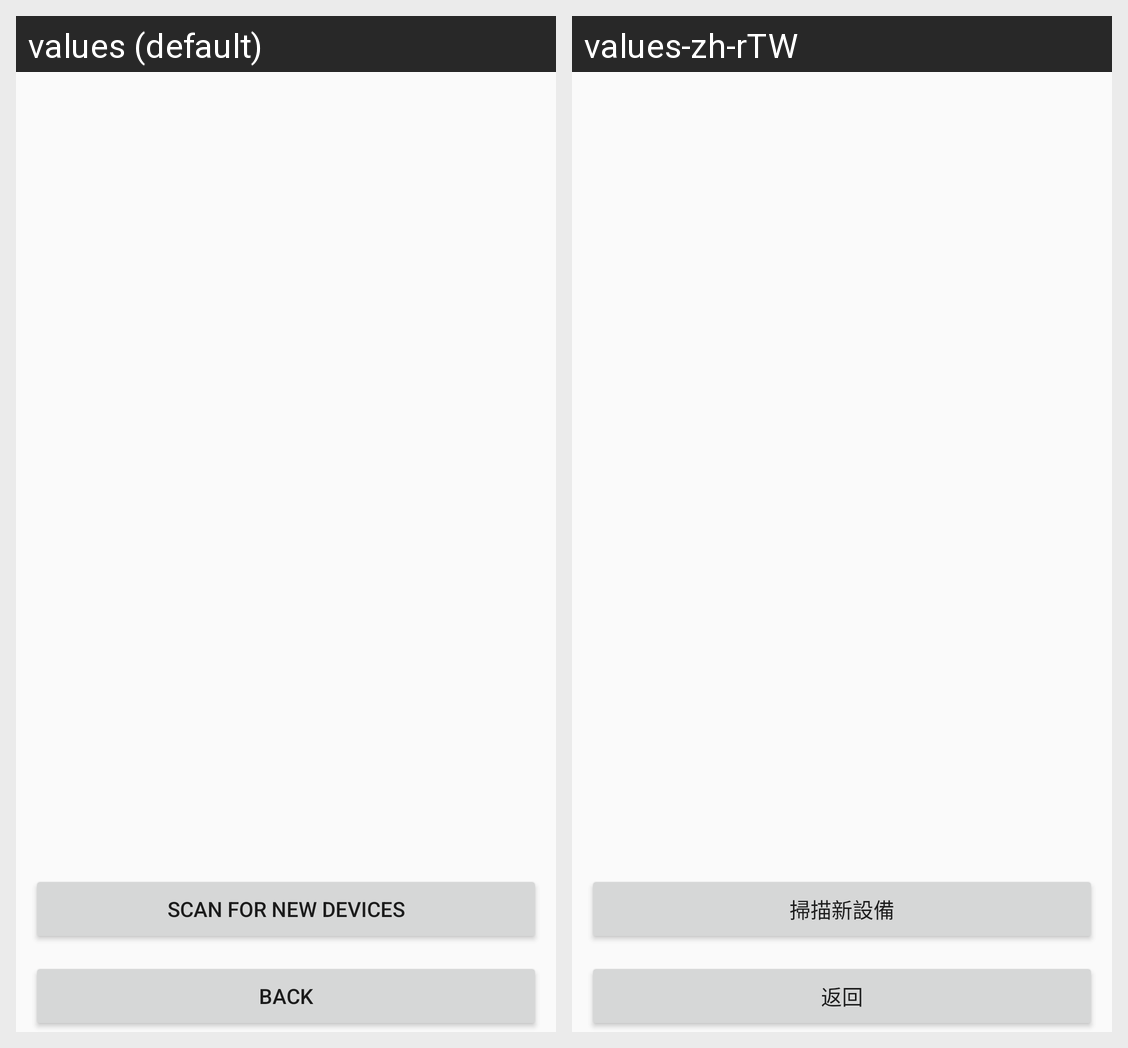

This grid shows one Android layout under two languages. Give, for every string resource on the screen, its name, the default text and each shown locale's text.
Android screen res/layout/device_list.xml rendered under 2 locales, left to right: values (default), values-zh-rTW. Device: Nexus 5 (rendered at 1080×1920; each locale shown at half size, 540×960, under a caption strip naming it); theme AppTheme.
Strings drawn on this screen, with the default value and each locale's value (text and hints the layout hard-codes, and strings that could not be matched under every locale, appear in the picture but are not listed):

button_scan
  values: Scan for new devices
  values-zh-rTW: 掃描新設備

button_back
  values: back
  values-zh-rTW: 返回
